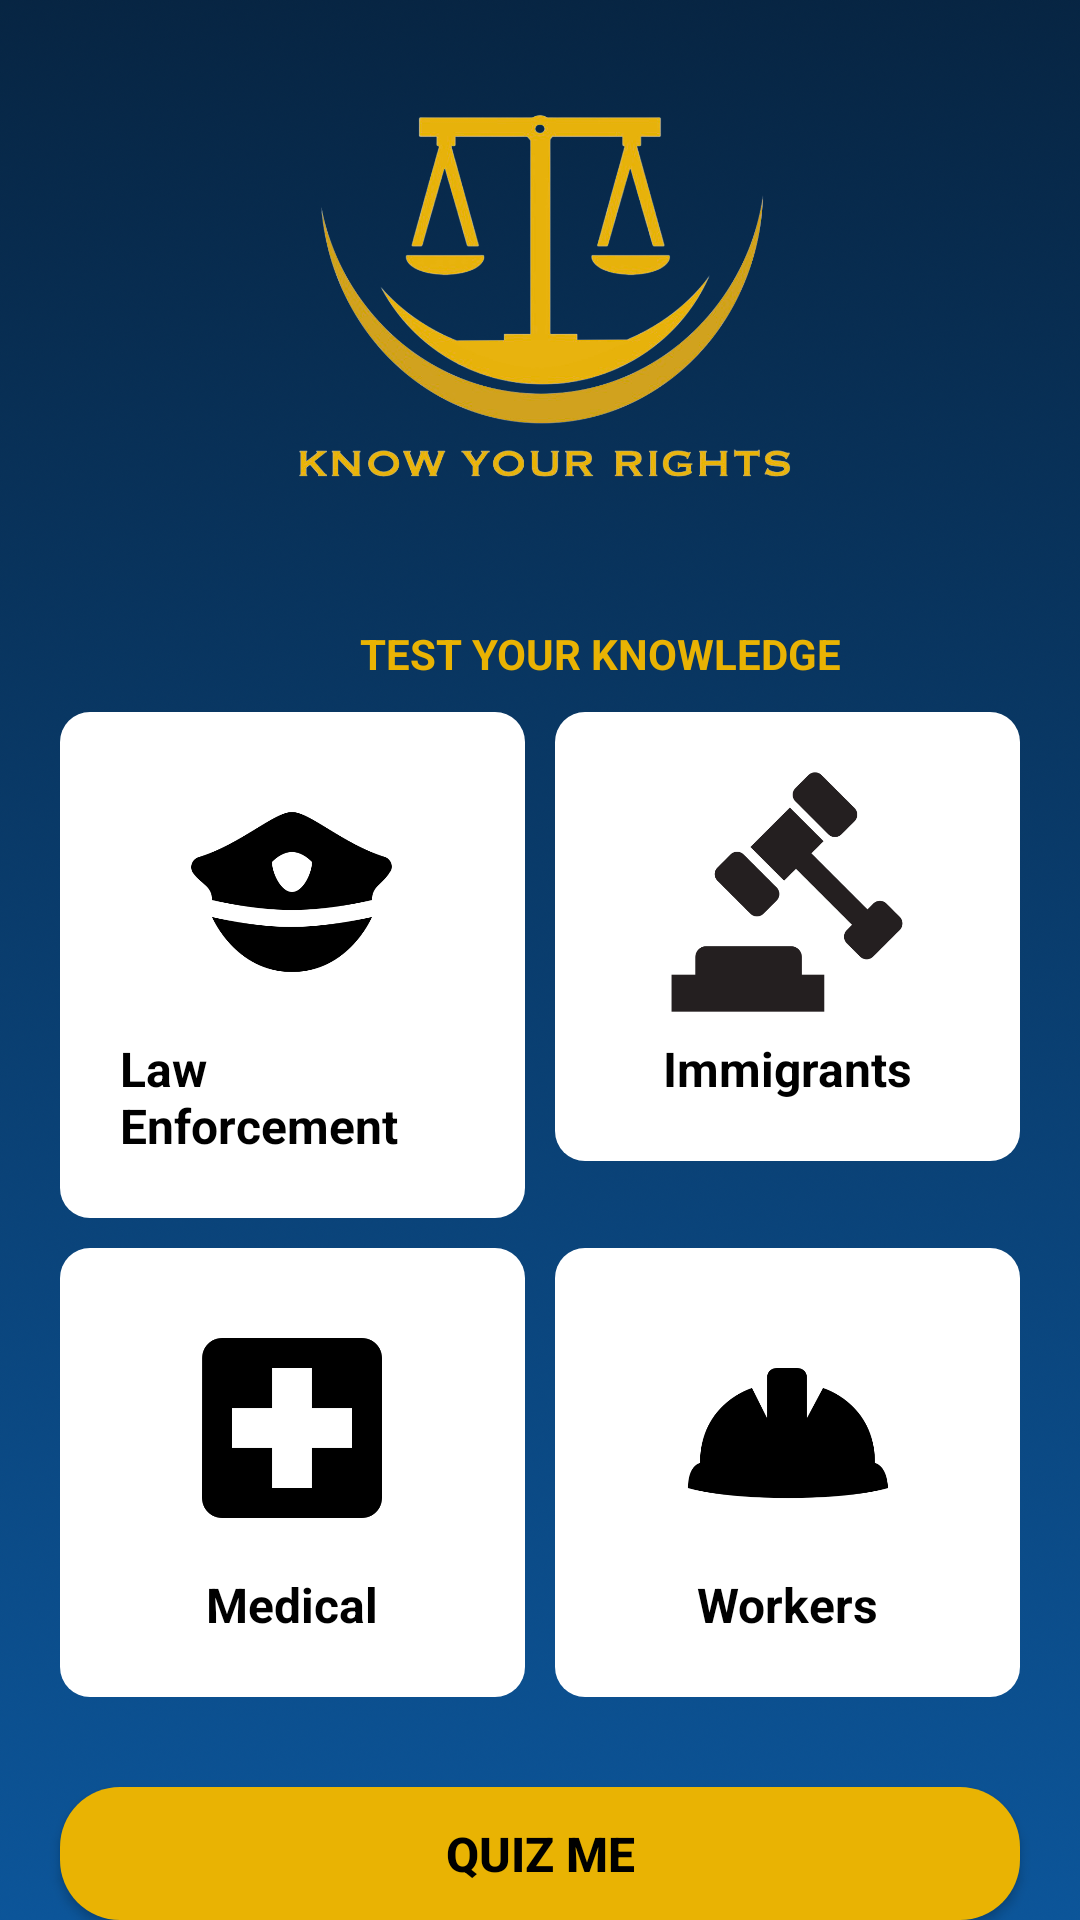

The Android layout XML behind this screen, and the referenced resources:
<!-- AndroidManifest.xml: application theme Theme.KnowYourRightsApp -->
<!-- res/layout/activity_main.xml -->
<?xml version="1.0" encoding="utf-8"?>
<RelativeLayout xmlns:android="http://schemas.android.com/apk/res/android"
    xmlns:app="http://schemas.android.com/apk/res-auto"
    xmlns:tools="http://schemas.android.com/tools"
    android:layout_width="match_parent"
    android:layout_height="match_parent"
    android:orientation="vertical"
    android:background="@drawable/background"
    tools:context=".MainActivity">


    <ImageView
        android:id="@+id/titleIcon"
        android:layout_width="wrap_content"
        android:layout_height="wrap_content"
        android:layout_marginStart="90dp"
        android:layout_marginTop="30dp"
        android:layout_marginEnd="90dp"
        android:adjustViewBounds="true"
        android:src="@drawable/title_icon" />

    <TextView
        android:id="@+id/testYourKnowledge"
        android:layout_width="wrap_content"
        android:layout_height="wrap_content"
        android:layout_below="@id/titleIcon"
        android:layout_marginStart="120dp"
        android:layout_marginTop="40dp"
        android:layout_marginEnd="20dp"
        android:text="TEST YOUR KNOWLEDGE"
        android:textStyle="bold"
        android:textColor="#e9b303"/>


    <LinearLayout
        android:id="@+id/layout1"
        android:layout_width="match_parent"
        android:layout_height="wrap_content"
        android:orientation="horizontal"
        android:layout_below="@id/testYourKnowledge"
        android:layout_marginTop="10dp"
        android:layout_marginStart="20dp"
        android:layout_marginEnd="20dp"
        android:weightSum="2">

        <LinearLayout
            android:id="@+id/lawEnforcementLayout"
            android:layout_width="0dp"
            android:layout_height="wrap_content"
            android:layout_weight="1"
            android:gravity="center"
            android:padding="20dp"
            android:layout_marginEnd="5dp"
            android:background="@drawable/roundwhiteback"
            android:orientation="vertical">

            <ImageView
                android:layout_width="80dp"
                android:layout_height="80dp"
                android:src="@drawable/lawenforcement_icon"/>

            <TextView
                android:layout_width="wrap_content"
                android:layout_height="wrap_content"
                android:layout_marginTop="8dp"
                android:text="Law Enforcement"
                android:textColor="@color/black"
                android:textSize="16sp"
                android:textStyle="bold"/>
        </LinearLayout>



        <LinearLayout
            android:id="@+id/immigrantsLayout"
            android:layout_width="0dp"
            android:layout_height="wrap_content"
            android:layout_weight="1"
            android:gravity="center"
            android:padding="20dp"
            android:layout_marginStart="5dp"
            android:background="@drawable/roundwhiteback"
            android:orientation="vertical">

            <ImageView
                android:layout_width="80dp"
                android:layout_height="80dp"
                android:src="@drawable/immigrant_icon"/>

            <TextView
                android:layout_width="wrap_content"
                android:layout_height="wrap_content"
                android:layout_marginTop="8dp"
                android:text="Immigrants"
                android:textColor="@color/black"
                android:textAlignment="center"
                android:textSize="16sp"
                android:textStyle="bold"/>
        </LinearLayout>
    </LinearLayout>





    <LinearLayout
        android:id="@+id/layout2"
        android:layout_width="match_parent"
        android:layout_height="wrap_content"
        android:orientation="horizontal"
        android:layout_below="@id/layout1"
        android:layout_marginTop="10dp"
        android:layout_marginStart="20dp"
        android:layout_marginEnd="20dp"
        android:weightSum="2">

        <LinearLayout
            android:id="@+id/medicalLayout"
            android:layout_width="0dp"
            android:layout_height="wrap_content"
            android:layout_weight="1"
            android:gravity="center"
            android:padding="20dp"
            android:layout_marginEnd="5dp"
            android:background="@drawable/roundwhiteback"
            android:orientation="vertical">

            <ImageView
                android:layout_width="80dp"
                android:layout_height="80dp"
                android:src="@drawable/medical_icon"/>

            <TextView
                android:layout_width="wrap_content"
                android:layout_height="wrap_content"
                android:layout_marginTop="8dp"
                android:text="Medical"
                android:textColor="@color/black"
                android:textSize="16sp"
                android:textStyle="bold"/>
        </LinearLayout>



        <LinearLayout
            android:id="@+id/workersLayout"
            android:layout_width="0dp"
            android:layout_height="wrap_content"
            android:layout_weight="1"
            android:gravity="center"
            android:padding="20dp"
            android:layout_marginStart="5dp"
            android:background="@drawable/roundwhiteback"
            android:orientation="vertical">

            <ImageView
                android:layout_width="80dp"
                android:layout_height="80dp"
                android:src="@drawable/worker_icon"/>

            <TextView
                android:layout_width="wrap_content"
                android:layout_height="wrap_content"
                android:layout_marginTop="8dp"
                android:text="Workers"
                android:textColor="@color/black"
                android:textAlignment="center"
                android:textSize="16sp"
                android:textStyle="bold"/>
        </LinearLayout>
    </LinearLayout>



    <androidx.appcompat.widget.AppCompatButton
        android:id="@+id/quizMeButton"
        android:layout_width="match_parent"
        android:layout_height="wrap_content"
        android:text="Quiz me"
        android:layout_below="@id/layout2"
        android:layout_marginTop="30dp"
        android:layout_marginStart="20dp"
        android:layout_marginEnd="20dp"
        android:textColor="@color/black"
        android:textStyle="bold"
        android:textSize="16sp"
        android:background="@drawable/roundyellowback"/>


</RelativeLayout>
<!-- resources referenced by this layout -->
<resources>
  <!-- drawable background: png bitmap (drawable, 651744 bytes) -->
  <!-- drawable immigrant_icon: png bitmap (drawable, 8547 bytes) -->
  <!-- drawable lawenforcement_icon: png bitmap (drawable, 6271 bytes) -->
  <!-- drawable medical_icon: png bitmap (drawable, 2512 bytes) -->
  <!-- drawable roundwhiteback (drawable) -->
  <?xml version="1.0" encoding="utf-8"?>
  <shape xmlns:android="http://schemas.android.com/apk/res/android"
      android:shape="rectangle">
  
      <solid android:color="#FFFF"/>
      <corners android:radius="10dp"/>
  
  
  </shape>
  <!-- drawable roundyellowback (drawable) -->
  <?xml version="1.0" encoding="utf-8"?>
  <shape xmlns:android="http://schemas.android.com/apk/res/android"
      android:shape="rectangle">
  
      <solid android:color="#e9b303"/>
      <corners android:radius="20dp"/>
  
  </shape>
  <!-- drawable title_icon: png bitmap (drawable, 234840 bytes) -->
  <!-- drawable worker_icon: png bitmap (drawable, 6245 bytes) -->
  <style name="Theme.KnowYourRightsApp" parent="Theme.MaterialComponents.DayNight.NoActionBar">
          
          <item name="colorPrimary">@color/purple_500</item>
          <item name="colorPrimaryVariant">@color/purple_700</item>
          <item name="colorOnPrimary">@color/white</item>
          
          <item name="colorSecondary">@color/teal_200</item>
          <item name="colorSecondaryVariant">@color/teal_700</item>
          <item name="colorOnSecondary">@color/black</item>
          
          <item name="android:statusBarColor" tools:targetApi="l">?attr/colorPrimaryVariant</item>
          
      </style>
  <!-- not gathered from this repository: default colours our renderer supplied (Android Studio template values) -->
  <color name="purple_500">#FF6200EE</color>
  <color name="purple_700">#FF3700B3</color>
  <color name="teal_200">#FF03DAC5</color>
  <color name="teal_700">#FF018786</color>
  <color name="black">#FF000000</color>
  <color name="white">#FFFFFFFF</color>
</resources>
